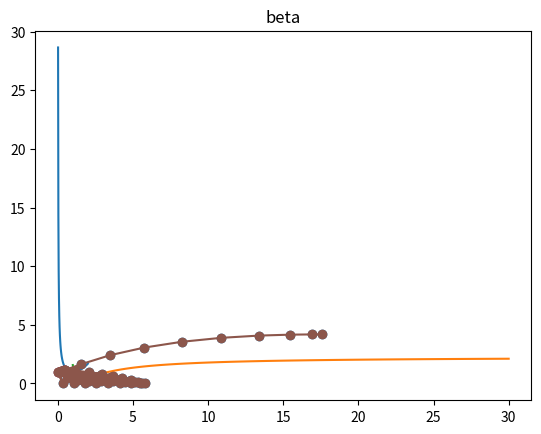

The matplotlib source for this figure: (Note: this script raises an exception after producing the figure.)
# -*- coding: utf-8 -*-
"""
Created on Fri Dec 31 11:20:53 2021

[redacted]
"""

import numpy as np
from scipy import optimize
import matplotlib.pyplot as plt
import pandas as pd


# [redacted]
Mi = 0.55
Me = 3.3



# [redacted]
Mi = 0.3
Me = 3

"""
# [redacted]
Mi = 0.5
Me = 2.4
"""

gamma = 1.4
y0 =1

#適当に決めた
#長すぎるとどうやら最初の反射波が膨張部にあたってしまうみたいだ。
xa =0.5
#分割数
n =9





#p113
#rad
def nu(M):
    global gamma
    #mm = M*M
    #y = (np.sqrt((gamma+1)/(gamma-1)))  *   (np.arctan(np.sqrt(((gamma-1)*(M*M-1))/(gamma+1))))  -   (np.arctan(np.sqrt(M*M-1)))
    y = np.sqrt((gamma+1)/(gamma-1))
    y *=   np.arctan(  np.sqrt(  ((gamma-1)*(M*M-1)) / (gamma+1)  )  )
    y -=   np.arctan(  np.sqrt(M*M-1)  )
    #print(y)
    return y



#差をとって0に持っていくよう
def get_M_from_nu(input_M, goal_nu):
    return goal_nu - nu(input_M)


print(nu(Me)/2)
print(np.rad2deg(nu(Me)/2))
#陽的に求まる
theta_max=np.rad2deg(nu(Me)/2)
theta_max_rad = np.deg2rad(theta_max)



#断面積比

def outer_area(y0, Me, gamma):
    index = (gamma+1) / (2*(gamma-1))
    a = (gamma-1)*(Me**2) + 2
    a/=gamma+1
    
    ye = a**index
    ye*=y0/Me
    return ye


def getM_from_y(Me,y):
    global y0,gamma
    return outer_area(y0, Me, gamma) - y





#マッハ数と高さののグラフ化
MMMM = np.linspace(0, 2, 100)
yyyy = outer_area(y0, MMMM, gamma)
plt.plot(MMMM, yyyy)
plt.title("yyyy")
plt.show()






#(10.32)
#3次関数
#theta_maxのみdeg
def throat(y0, xa, theta_max, x):
    y = (x/xa)**2 -((x/xa)**3)/3
    y *= np.tan(np.deg2rad(theta_max))
    y *= xa
    y += y0
    
    return y



def get_throat_x_from_y(x,y):
    global y0, xa, theta_max
    return throat(y0, xa, theta_max, x) -y



#出口の高さ
ye = outer_area(y0, Me, gamma)
#入り口の高さ
yi = outer_area(y0, Mi, gamma)
xi = optimize.bisect(get_throat_x_from_y, -10, 0, args=(yi))






#rad
#3次関数を直線近似するときの角度
def get_theta(xl, xr):
    global y0, xa, theta_max
    
    yl = throat(y0, xa, theta_max, xl)
    yr = throat(y0, xa, theta_max, xr)
    
    theta = np.arctan((yr-yl)/(xr-xl))
    #theta = np.rad2deg(theta)
    
    return theta






#nuのグラフ化
xx = np.linspace(1, 30, 100)
nu_test = nu(xx)
plt.plot(xx, nu_test)
plt.title("nu")
plt.show()


#betaのグラフ化
xx = np.linspace(1, 3.3, 100)
nu_test = np.arcsin(1/xx)
plt.plot(xx, nu_test)
plt.title("beta")
plt.show()








#5番
#膨張部をn本で近似して壁角度を求める


#n本で区切ったらn+1この領域
x = np.linspace(0, xa, n)
x_smooth=np.linspace(0, xa, 10000)
#ノズル形状の図示
y_nozzle = throat(y0, xa, theta_max, x)
y_nozzle_smooth = throat(y0, xa, theta_max, x_smooth)

plt.plot(x, y_nozzle, '-o')
plt.plot(x_smooth, y_nozzle_smooth)
#plt.axis([0, xa, 0, 1.5])
plt.show()



theta_area = [["nan" for j in range(n+2)] for i in range(n+2)]
#スローとではまっすぐ
theta_area[1][1] = 0
#壁面は直線近似、壁面での領域は流れの方向も平行
#(10.24)
for i in range(2,n+1):
    theta_area[i][1] = get_theta(xl = x[i-1], xr = x[i-2])

theta_area[n+1][1] = np.deg2rad(theta_max)









#6番
#nuとthetaの内部での値を求める
#(10.24)(10.25)
nu_area =  [["nan" for j in range(n+2)] for i in range(n+2)]
for i in range(1,n+1):
    for j in range(1,i+1):
        #(10.24)
        nu_area[i][j] = theta_area[i][1] + theta_area[j][1]
        theta_area[i][j] = theta_area[i][1] - theta_area[j][1]










#7番
#相殺部の設計
#図10.3より
#n+1分割したとして求めた角度
nu_area[n+1][1] = theta_area[n+1][1] + theta_area[1][1]



#教科書の番号のつけ方間違っている


for j in range(2, n+2):
    #(10.24)(10.25)
    nu_area[n+1][j] = theta_area[n+1][1] + theta_area[j][1]
    theta_area[n+1][j] = theta_area[n+1][1] - theta_area[j][1]
    
    #(10.3)(10.4)
    #j=nまで子か計算できない
    #nu_area[n+1][j] = (nu_area[n+1][j-1] + nu_area[n][j] + theta_area[n+1][j-1] - theta_area[n][j])/2
    #theta_area[n+1][j] = (nu_area[n+1][j-1] - nu_area[n][j] + theta_area[n+1][j-1] + theta_area[n][j])/2




print(theta_max_rad)
print(theta_area[n+1][1])







#8番
#交点を求めていく

#角度を求めるのに必要な状態を求める
M_area = [["nan" for j in range(n+2)] for i in range(n+2)]
#rad
beta_area = [["nan" for j in range(n+2)] for i in range(n+2)]


#p115,p178,180
#イクスパンションファン近似の二等分時にわざわざc_は求めなくてもよい。図10.3に従えばよし

for i in range(1,n+2):
    for j in range(1,i+1):
        #p115
        #https://docs.scipy.org/doc/scipy/reference/generated/scipy.optimize.bisect.html
        M_area[i][j] = optimize.bisect(get_M_from_nu, 1, 50, args=(nu_area[i][j]))
        #p180
        beta_area[i][j] = np.arcsin(1/M_area[i][j])




print("目標出口マッハ数は"+str(Me))
print("今回の結果" + str(M_area[n+1][n+1]))
print("θmaxにより変動")








#p185に倣って番号をつける
#lineについてはrad、交点(i,j)に向かう線を[i][j]とした。        
       
expi_line_rad= [["nan" for j in range(n+2)] for i in range(n+2)]
expr_line_rad= [["nan" for j in range(n+2)] for i in range(n+2)]
cross_point_x= [["nan" for j in range(n+2)] for i in range(n+2)]
cross_point_y= [["nan" for j in range(n+2)] for i in range(n+2)]


for i in range(1,n+1):
    for j in range(1,i+1):
        expi_line_rad[i][j] = (theta_area[i][j] + theta_area[i+1][j] -beta_area[i][j] -beta_area[i+1][j])/2
        
for i in range(2,n+2):
    for j in range(1,i):
        expr_line_rad[i][j] = (theta_area[i][j] + theta_area[i][j+1] + beta_area[i][j] + beta_area[i][j+1])/2



for i in range(1,n+1):
    #壁側の座標
    cross_point_x[i][0]= x[i-1]
    cross_point_y[i][0]= throat(y0, xa, theta_max, cross_point_x[i][0])
    #中心の座標
    cross_point_y[i][i] = 0

for i in range(1,n+1):
    for j in range(1,i+1):
        if i == j:
            cross_point_x[i][j] = cross_point_x[i][j-1] - cross_point_y[i][j-1]/np.tan(expi_line_rad[i][j])
        else:
            numerator = cross_point_y[i][j-1] - cross_point_y[i-1][j] - cross_point_x[i][j-1]*np.tan(expi_line_rad[i][j]) + cross_point_x[i-1][j]*np.tan(expr_line_rad[i][j])
            denominator = np.tan(expr_line_rad[i][j]) - np.tan(expi_line_rad[i][j])
            cross_point_x[i][j] = numerator/denominator
            cross_point_y[i][j] = cross_point_y[i][j-1] + (cross_point_x[i][j]-cross_point_x[i][j-1])*np.tan(expi_line_rad[i][j])
            





cross_point_x[n+1][0] = xa
ya = throat(y0, xa, theta_max, xa)
cross_point_y[n+1][0] = ya

for j in range(1,n+1):
    numerator = cross_point_y[n+1][j-1] - cross_point_y[n][j] - cross_point_x[n+1][j-1]*np.tan(theta_area[n+1][j]) + cross_point_x[n][j]*np.tan(expr_line_rad[n+1][j])
    denominator = np.tan(expr_line_rad[n+1][j]) - np.tan(theta_area[n+1][j])
    cross_point_x[n+1][j] = numerator/denominator
    cross_point_y[n+1][j] = cross_point_y[n+1][j-1] + (cross_point_x[n+1][j]-cross_point_x[n+1][j-1])*np.tan(theta_area[n+1][j])






#交点が全部わかったので図示してみる、ただし順番適当

xxx, yyy = np.array(cross_point_x).reshape(-1, 1), np.array(cross_point_y).reshape(-1, 1)
xxx = [float(s[0]) for s in xxx if s != 'nan']
yyy = [float(s[0]) for s in yyy if s != 'nan']

plt.scatter(xxx,yyy)
plt.show()
plt.plot(xxx,yyy, '-o')
plt.show()



















#交点が全部わかったので図示してみる

#expanshon fanのi番目の点を保存
ex_line = [[] for j in range(n+1)]
#無理やりそれぞれのラインの要素を追加

for i in range(1,n+1):
    for j in range(0,i+1):
        if cross_point_x[i][j] != "nan":
            ex_line[i].append([cross_point_x[i][j], cross_point_y[i][j]]) 

for i in range(1,n+1):
    for j in range(1,n+2):
        if cross_point_x[j][i] != "nan":
            ex_line[i].append([cross_point_x[j][i], cross_point_y[j][i]]) 
     
        
inner_expansion_fan = pd.DataFrame([0], columns=["x"]) 
for i in range(1,n+1):  
    label = "ex" + str(i)
    each_expansion_fan = pd.DataFrame(ex_line[i], columns=["x", label])
    inner_expansion_fan = inner_expansion_fan.append(each_expansion_fan)





#壁について


#スロート以前
x_wall_minus = np.linspace(xi, 0, 100)
y_wall_minus = throat(y0, xa, theta_max, x_wall_minus)

wall = []
for i,j in zip(x_wall_minus, y_wall_minus):
    wall.append([i,j])



for i in range(1,n+1):
        if cross_point_x[i][0] != "nan":
            wall.append([cross_point_x[i][0], cross_point_y[i][0]]) 
            
for i in range(1,n+1):
        if cross_point_x[n+1][i] != "nan":
            wall.append([cross_point_x[n+1][i], cross_point_y[n+1][i]])        

inner_expansion_fan = inner_expansion_fan.append(pd.DataFrame(wall, columns=["x", "wall"]))
 




#中心軸について
xe = cross_point_x[n+1][n]


central_axis = []
central_axis.append([xi,0])
central_axis.append([xe,0])



inner_expansion_fan = inner_expansion_fan.append(pd.DataFrame(central_axis, columns=["x", "central_axis"]))



#inner_expansion_fan.plot(x="x")      
#inner_expansion_fan.plot(x="x", legend = False)    

img = inner_expansion_fan.plot(x="x", ylim=[0,6], figsize=(15, 10), legend = False,  xlabel="x [m]", ylabel="y [m]", title="Laval nozzle n={}".format(n),lw=1,style='o-').get_figure() 
img = inner_expansion_fan.plot(x="x", ylim=[0,6], figsize=(15, 10), legend = False,  xlabel="x [m]", ylabel="y [m]", title="Laval nozzle n={}".format(n),lw=1).get_figure()         
img = inner_expansion_fan.plot(x="x", ylim=[0,6], figsize=(15, 10), legend = False,  xlabel="x [m]", ylabel="y [m]", title="Laval nozzle n={}".format(n),lw=1, color ="k").get_figure()   



print("出口高さについて")
print(ye)
print(cross_point_y[n+1][n])























color_Mmax = Me
color_Mmin = Mi

#color_Mmax = 4
#color_Mmin = 0



#マッハ数を塗ってみる
#ここを引きずってしまっている
#img = inner_expansion_fan.plot(x="x", ylim=[0,6], figsize=(15, 10), legend = False,  xlabel="x [m]", ylabel="x [m]", title="Laval nozzle n={}".format(n),lw=1).get_figure()   


import matplotlib.cm as cm
#マッハ数変化
#https://cranethree.hatenablog.com/entry/2015/07/25/204608
#https://qiita.com/hokekiyoo/items/cea310b2c36a01b970a6




#スロ―ト以前
for i in range(len(x_wall_minus)-1):
       
    testx = [x_wall_minus[i], x_wall_minus[i+1], x_wall_minus[i+1], x_wall_minus[i]]
    testy = [0, 0, y_wall_minus[i+1], y_wall_minus[i]]
    MM = optimize.bisect(getM_from_y, 0.1, 0.999, args=(y_wall_minus[i]))
    plt.fill(testx,testy,color=cm.jet((MM-color_Mmin)/(color_Mmax-color_Mmin)))



#四角形
for i in range(2,n+2):
    for j in range(1,i):

        testx = [cross_point_x[i-1][j-1], cross_point_x[i-1][j], cross_point_x[i][j], cross_point_x[i][j-1]]
        testy = [cross_point_y[i-1][j-1], cross_point_y[i-1][j], cross_point_y[i][j], cross_point_y[i][j-1]]
        #plt.fill(testx,testy,color="y",alpha=(M_area[i][j]-1)/(Me-Mi))
        plt.fill(testx,testy,color=cm.jet((M_area[i][j]-color_Mmin)/(color_Mmax-color_Mmin)))
      
#三角形 
for i in range(2,n+1): 
        testx = [cross_point_x[i-1][i-1], cross_point_x[i][i], cross_point_x[i][i-1]]
        testy = [cross_point_y[i-1][i-1], cross_point_y[i][i], cross_point_y[i][i-1]]
        plt.fill(testx,testy,color=cm.jet((M_area[i][i]-color_Mmin)/(color_Mmax-color_Mmin)))

#(1,1)
testx = [0, cross_point_x[1][1], cross_point_x[1][0]]
testy = [0, cross_point_y[1][1], cross_point_y[1][0]]
plt.fill(testx,testy,color=cm.jet((M_area[1][1]-color_Mmin)/(color_Mmax-color_Mmin)))

#(n+1,n+1)
testx = [cross_point_x[n][n], cross_point_x[n+1][n], cross_point_x[n+1][n]]
testy = [cross_point_y[n][n], 0, cross_point_y[n+1][n]]
plt.fill(testx,testy,color=cm.jet((M_area[n+1][n+1]-color_Mmin)/(color_Mmax-color_Mmin)))




#カラーバーを無理やり表示外にかく
a=np.linspace(-1,-1,100)
b=np.linspace(-1,-1,100)
c=np.linspace(color_Mmin,color_Mmax,100).reshape(10,10)


sc = plt.scatter(a,b,c=c,cmap=plt.cm.jet,alpha=1)
plt.colorbar(sc,label="Mach number")
plt.show()




























#横に二つ並べてみる

#https://www.delftstack.com/ja/howto/matplotlib/how-to-make-different-subplot-sizes-in-matplotlib/
from matplotlib import gridspec

fig = plt.figure(figsize=(15, 10),dpi = 1000)
#fig = plt.figure()
spec = gridspec.GridSpec(ncols=2, nrows=1,
                         width_ratios=[50, 1])


ax1 = fig.add_subplot(spec[0])
ax2 = fig.add_subplot(spec[1])



import matplotlib.cm as cm
#マッハ数変化
#https://cranethree.hatenablog.com/entry/2015/07/25/204608
#https://qiita.com/hokekiyoo/items/cea310b2c36a01b970a6


#スロ―ト以前
for i in range(len(x_wall_minus)-1):
       
    testx = [x_wall_minus[i], x_wall_minus[i+1], x_wall_minus[i+1], x_wall_minus[i]]
    testy = [0, 0, y_wall_minus[i+1], y_wall_minus[i]]
    MM = optimize.bisect(getM_from_y, 0.1, 0.999, args=(y_wall_minus[i]))
    ax1.fill(testx,testy,color=cm.jet((MM-color_Mmin)/(color_Mmax-color_Mmin)))


#四角形
for i in range(2,n+2):
    for j in range(1,i):

        testx = [cross_point_x[i-1][j-1], cross_point_x[i-1][j], cross_point_x[i][j], cross_point_x[i][j-1]]
        testy = [cross_point_y[i-1][j-1], cross_point_y[i-1][j], cross_point_y[i][j], cross_point_y[i][j-1]]
        #plt.fill(testx,testy,color="y",alpha=(M_area[i][j]-1)/(Me-Mi))
        ax1.fill(testx,testy,color=cm.jet((M_area[i][j]-color_Mmin)/(color_Mmax-color_Mmin)))
#三角形            
for i in range(2,n+1): 
        testx = [cross_point_x[i-1][i-1], cross_point_x[i][i], cross_point_x[i][i-1]]
        testy = [cross_point_y[i-1][i-1], cross_point_y[i][i], cross_point_y[i][i-1]]
        ax1.fill(testx,testy,color=cm.jet((M_area[i][i]-color_Mmin)/(color_Mmax-color_Mmin)))

#(1,1)
testx = [0, cross_point_x[1][1], cross_point_x[1][0]]
testy = [0, cross_point_y[1][1], cross_point_y[1][0]]
ax1.fill(testx,testy,color=cm.jet((M_area[1][1]-color_Mmin)/(color_Mmax-color_Mmin)))

#(n+1,n+1)
testx = [cross_point_x[n][n], cross_point_x[n+1][n], cross_point_x[n+1][n]]
testy = [cross_point_y[n][n], 0, cross_point_y[n+1][n]]
ax1.fill(testx,testy,color=cm.jet((M_area[n+1][n+1]-color_Mmin)/(color_Mmax-color_Mmin)))




#https://bourbaki.biz/matplotlib-colorbarbase-document/
#https://illumination-k.dev/posts/python/colorbar_and_normvalue
import matplotlib as mpl
vmin = Mi
vmax = Me
norm = mpl.colors.Normalize(vmin=vmin, vmax=vmax)

cbar = mpl.colorbar.ColorbarBase(
    ax=ax2,
    cmap=plt.cm.jet,
    norm=norm,
    orientation="vertical",
    label="Mach number",
)



plt.show()






















#θを矢印で表示したい

#https://phst.hateblo.jp/entry/2020/12/22/000000

px=[]
py=[]
vx=[]
vy=[]
colors=[]



for i in range(2,n+2):
    for j in range(1,i):
        testx = [cross_point_x[i-1][j-1], cross_point_x[i-1][j], cross_point_x[i][j], cross_point_x[i][j-1]]
        testy = [cross_point_y[i-1][j-1], cross_point_y[i-1][j], cross_point_y[i][j], cross_point_y[i][j-1]]
        px.append(sum(testx)/len(testx))
        py.append(sum(testy)/len(testy))
        vx.append(np.cos(theta_area[i][j]) * (M_area[i][j]-Mi)/(Me-Mi))
        vy.append(np.sin(theta_area[i][j]) * (M_area[i][j]-Mi)/(Me-Mi))
        colors.append((M_area[i][j]-Mi)/(Me-Mi))



for i in range(2,n+1): 
        testx = [cross_point_x[i-1][i-1], cross_point_x[i][i], cross_point_x[i][i-1]]
        testy = [cross_point_y[i-1][i-1], cross_point_y[i][i], cross_point_y[i][i-1]]
        px.append(sum(testx)/len(testx))
        py.append(sum(testy)/len(testy))
        vx.append(np.cos(theta_area[i][i]) * (M_area[i][i]-Mi)/(Me-Mi))
        vy.append(np.sin(theta_area[i][i]) * (M_area[i][i]-Mi)/(Me-Mi))
        colors.append((M_area[i][i]-Mi)/(Me-Mi))




#(1,1)
testx = [0, cross_point_x[1][1], cross_point_x[1][0]]
testy = [0, cross_point_y[1][1], cross_point_y[1][0]]
px.append(sum(testx)/len(testx))
py.append(sum(testy)/len(testy))
vx.append(np.cos(theta_area[1][1]) * (M_area[1][1]-Mi)/(Me-Mi))
vy.append(np.sin(theta_area[1][1]) * (M_area[1][1]-Mi)/(Me-Mi))
colors.append((M_area[1][1]-Mi)/(Me-Mi))

#(n+1,n+1)
testx = [cross_point_x[n][n], cross_point_x[n+1][n], cross_point_x[n+1][n]]
testy = [cross_point_y[n][n], 0, cross_point_y[n+1][n]]
px.append(sum(testx)/len(testx))
py.append(sum(testy)/len(testy))
vx.append(np.cos(theta_area[n+1][n+1]) * (M_area[n+1][n+1]-Mi)/(Me-Mi))
vy.append(np.sin(theta_area[n+1][n+1]) * (M_area[n+1][n+1]-Mi)/(Me-Mi))
colors.append((M_area[n+1][n+1]-Mi)/(Me-Mi))



fig = plt.figure()
ax3 = fig.add_subplot(111) 
#ax.gca().set_aspect('equal')
im = ax3.quiver(px,py,vx,vy,colors, cmap=cm.jet, scale = 1,scale_units='xy',headwidth=3,width=0.005)
ax3.set_xlim(0,7.5)
ax3.set_ylim(0,1.5)
fig.colorbar(im,label="Mach number")
#im.set_clim(0,16)
plt.show()

img = inner_expansion_fan.plot(x="x",ax = ax3, ylim=[0,4], figsize=(30, 20),  legend = False,  xlabel="x [m]", ylabel="x [m]", title="Laval nozzle n={}".format(n),lw=1).get_figure()   
#img.savefig("圧縮12")
inner_expansion_fan.plot(x="x",ax = ax3, ylim=[0,6], figsize=(15, 10), legend = False,  xlabel="x [m]", ylabel="x [m]", title="Laval nozzle n={}".format(n),lw=1)
plt.show()









#エクセルへの書き込み

excel_list = [cross_point_x, cross_point_y, M_area, theta_area, beta_area, expi_line_rad, expr_line_rad, nu_area]
excel_name_list = ["x coordinate", "y coordinate", "mach number", "theta", "beta", "alfa-", "alfa+", "nu"]
excel_name_list = ["交点x座標", "交点y座標", "マッハ数", "θ", "β", "α-", "α+", "ν"]

with pd.ExcelWriter("圧縮12.xlsx") as writer:
    for v,name in zip(excel_list, excel_name_list):
        df = pd.DataFrame(v)
        df = df.replace('nan',np.nan)
        df = df.round(3)
        df.fillna('')
        print(df)
        df.to_excel(writer, sheet_name=name, index=True, header=True)



#表の画像化
#dpiいいぞ
#https://www.yutaka-note.com/entry/matplotlib_japanese#rcParams%E3%82%92%E8%A8%AD%E5%AE%9A
import matplotlib.pyplot as plt
plt.rcParams['font.family'] = "MS Gothic"

for v,name in zip(excel_list, excel_name_list):
    #ここめちゃくちゃ大変
    df = pd.DataFrame(v)
    df = df.replace('nan',np.nan)
    df = df.round(3)
    df = df.replace(np.nan,"")


    fig, ax = plt.subplots(figsize=(4,3), dpi=1000)
    #fig, ax = plt.subplots()
    ax.axis('off')
    ax.axis('tight')
    table = ax.table(cellText=df.values,
             colLabels=df.columns,
             rowLabels = df.index,
             loc='center',
             #bbox=[0,0,1,1]
             )
    table.set_fontsize(14)
    ax.set_title(name)
    
    plt.show()
    #plt.savefig('table.png')

















#陽的に求まったのでいらなくなった
#θmaxを求める


def get_theta_max(theta_max):

    global Mi, Me, gamma, y0
    
    
    
    
    ye = outer_area(y0, Me, gamma)
    
    
    
    
    #適当に決めた
    #長すぎるとどうやら最初の反射波が膨張部にあたってしまうみたいだ。
    xa =0.5
    

    theta_max_rad = np.deg2rad(theta_max)
    
    
    
    
    
    
    
    #nuのグラフ化
    xx = np.linspace(1, 30, 100)
    nu_test = nu(xx)
    plt.plot(xx, nu_test)
    plt.title("nu")
    plt.show()
    
    
    #betaのグラフ化
    xx = np.linspace(1, 3.3, 100)
    nu_test = np.arcsin(1/xx)
    plt.plot(xx, nu_test)
    plt.title("beta")
    plt.show()
    
    
    
    
    
    
    
    #(10.24)
    n = 9
    #n本で区切ったらn+1この領域
    x = np.linspace(0, xa, n)
    
    #ノズル形状の図示
    y_nozzle = throat(y0, xa, theta_max, x)
    plt.plot(x, y_nozzle, '-o')
    #plt.axis([0, xa, 0, 1.5])
    plt.show()
    
    nu_area =  [["nan" for j in range(n+2)] for i in range(n+2)]
    theta_area = [["nan" for j in range(n+2)] for i in range(n+2)]
    
    #5番
    theta_area[1][1] = 0
    for i in range(2,n+1):
        theta_area[i][1] = get_theta(xl = x[i-1], xr = x[i-2])
    
    theta_area[n+1][1] = np.deg2rad(theta_max)
    
    
    #6番
    #(10.24)(10.25)
    for i in range(1,n+1):
        for j in range(1,i+1):
            #(10.24)
            nu_area[i][j] = theta_area[i][1] + theta_area[j][1]
            theta_area[i][j] = theta_area[i][1] - theta_area[j][1]
    
    
    
    #7番
    #図10.3より
    #n+1分割したとして求めた角度
    nu_area[n+1][1] = theta_area[n+1][1] + theta_area[1][1]
    
    
    
    #教科書の番号のつけ方間違っている
    
    
    for j in range(2, n+2):
        #(10.24)(10.25)
        nu_area[n+1][j] = theta_area[n+1][1] + theta_area[j][1]
        theta_area[n+1][j] = theta_area[n+1][1] - theta_area[j][1]
    
         
        #(10.3)(10.4)
        #j=nまで子か計算できない
        #nu_area[n+1][j] = (nu_area[n+1][j-1] + nu_area[n][j] + theta_area[n+1][j-1] - theta_area[n][j])/2
        #theta_area[n+1][j] = (nu_area[n+1][j-1] - nu_area[n][j] + theta_area[n+1][j-1] + theta_area[n][j])/2
    
    
    
    
    print(theta_max_rad)
    print(theta_area[n+1][1])
    
    
    
    #8番
    
    #角度を求めるのに必要な状態を求める
    M_area = [["nan" for j in range(n+2)] for i in range(n+2)]
    #rad
    beta_area = [["nan" for j in range(n+2)] for i in range(n+2)]
    
    
    #p115,p178,180
    #イクスパンションファン近似の二等分時にわざわざc_は求めなくてもよい。図10.3に従えばよし
    
    for i in range(1,n+2):
        for j in range(1,i+1):
            #p115
            #https://docs.scipy.org/doc/scipy/reference/generated/scipy.optimize.bisect.html
            M_area[i][j] = optimize.bisect(get_M_from_nu, 1, 50, args=(nu_area[i][j]))
            #p180
            beta_area[i][j] = np.arcsin(1/M_area[i][j])
    
    
    
    
    print("目標出口マッハ数は"+str(Me))
    print("今回の結果" + str(M_area[n+1][n+1]))
    print("θmaxにより変動")
    
    
    return Me -M_area[n+1][n+1]


#theta_max = optimize.bisect(get_theta_max, 0, 50)
#print(theta_max)




